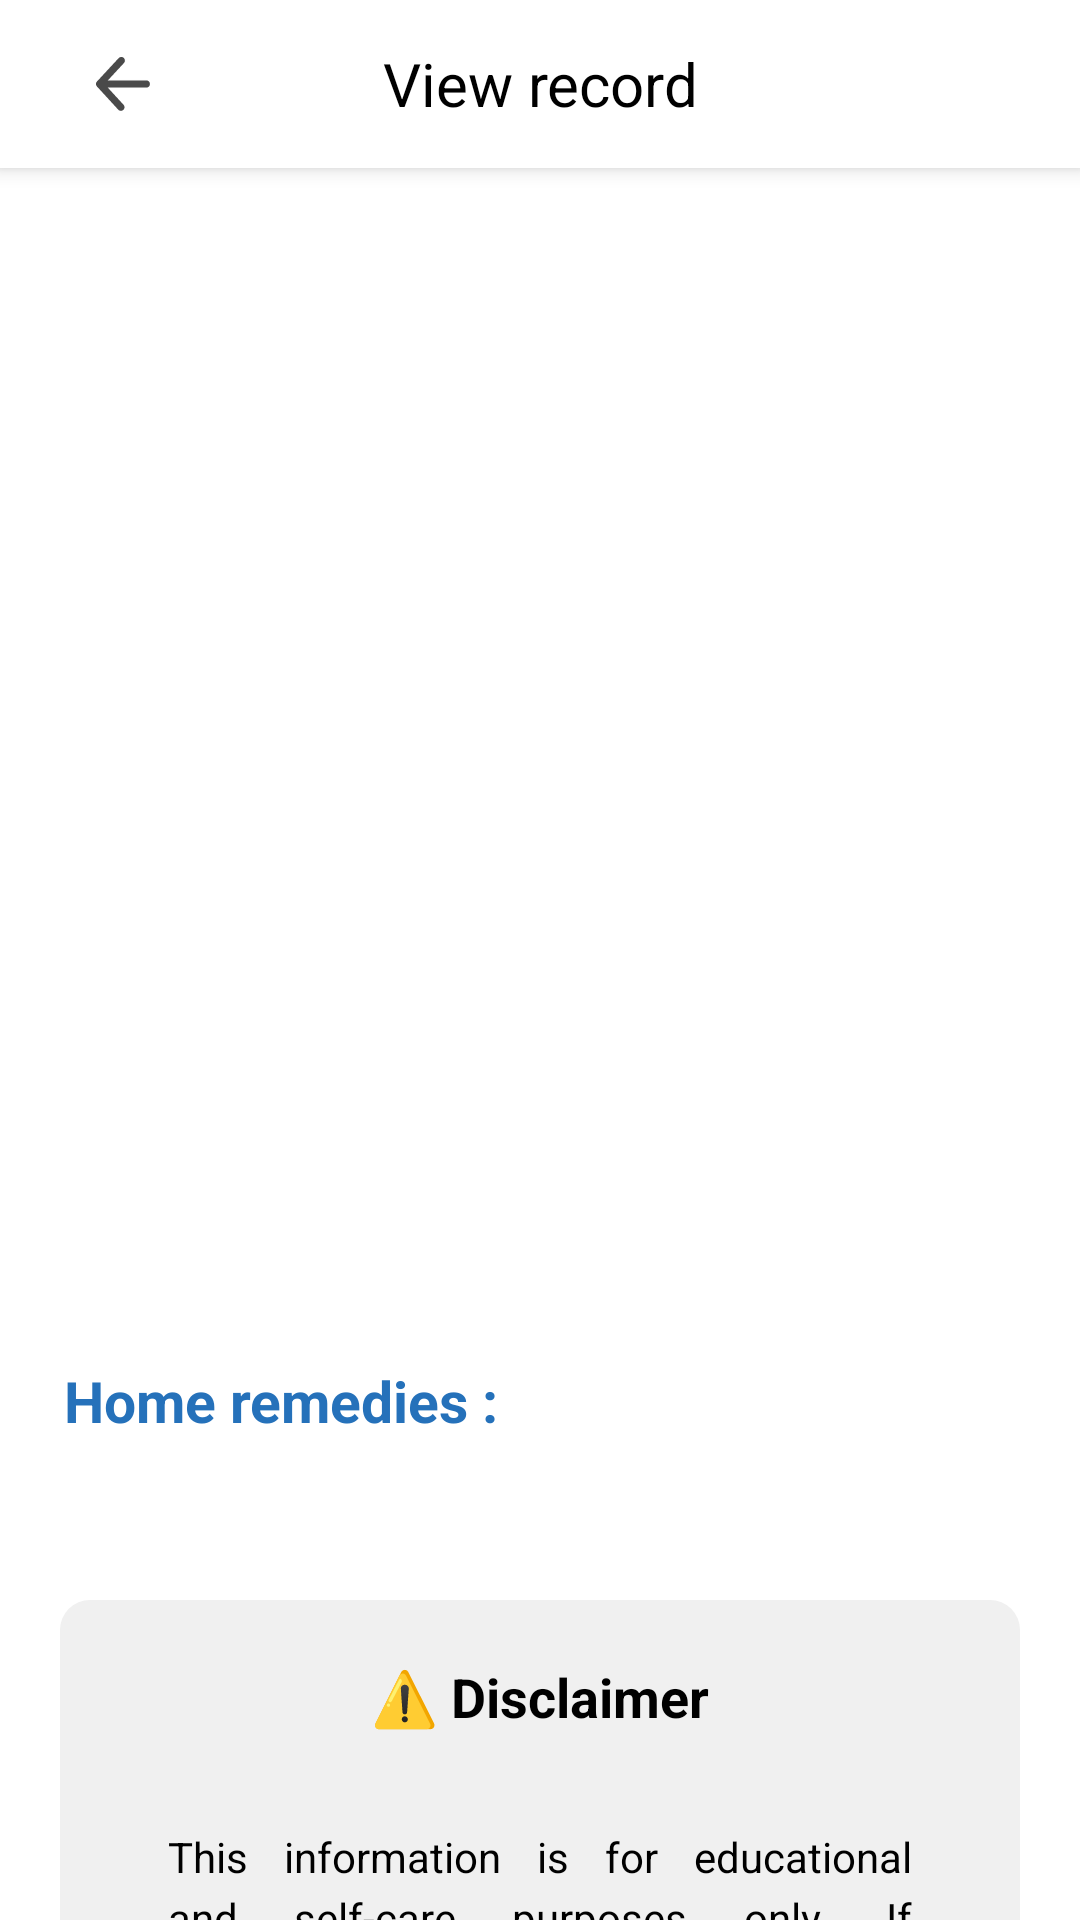

Write the Android layout XML for this screen, with the resource values it uses.
<!-- AndroidManifest.xml: application theme Theme.Skin_Disease_Cam -->
<!-- res/layout/view_record.xml -->
<?xml version="1.0" encoding="utf-8"?>
<androidx.constraintlayout.widget.ConstraintLayout xmlns:android="http://schemas.android.com/apk/res/android"
    xmlns:app="http://schemas.android.com/apk/res-auto"
    xmlns:tools="http://schemas.android.com/tools"
    android:layout_width="match_parent"
    android:layout_height="match_parent"
    android:background="@color/white"
    tools:context=".activities.ResultsActivity">

    <com.google.android.material.appbar.MaterialToolbar
        android:id="@+id/results_top_bar"
        android:layout_width="0dp"
        android:layout_height="wrap_content"
        android:background="@color/white"
        android:minHeight="?attr/actionBarSize"
        android:elevation="4dp"
        app:layout_constraintTop_toTopOf="parent"
        app:layout_constraintStart_toStartOf="parent"
        app:layout_constraintEnd_toEndOf="parent">

        <ImageButton
            android:id="@+id/back_btn"
            android:layout_width="50dp"
            android:layout_height="50dp"
            android:layout_gravity="start|center_vertical"
            android:background="@android:color/transparent"
            android:contentDescription="@string/back_btn"
            android:padding="16dp"
            android:scaleType="fitCenter"
            android:src="@drawable/back_btn" />

        <TextView
            android:id="@+id/results_header"
            android:layout_width="wrap_content"
            android:layout_height="wrap_content"
            android:layout_gravity="center"
            android:text="@string/view_record_txt"
            android:textColor="@color/black"
            android:textSize="20sp"
            tools:layout_editor_absoluteX="152dp"
            tools:layout_editor_absoluteY="14dp" />

    </com.google.android.material.appbar.MaterialToolbar>

    <androidx.core.widget.NestedScrollView
        android:id="@+id/scroll_view"
        android:layout_width="0dp"
        android:layout_height="0dp"
        app:layout_constraintTop_toBottomOf="@id/results_top_bar"
        app:layout_constraintStart_toStartOf="parent"
        app:layout_constraintEnd_toEndOf="parent"
        app:layout_constraintBottom_toBottomOf="parent"
        android:fillViewport="true">

        
        <LinearLayout
            android:layout_width="match_parent"
            android:layout_height="wrap_content"
            android:gravity="center_horizontal"
            android:orientation="vertical">

            <ImageView
                android:id="@+id/view_img"
                android:layout_width="335dp"
                android:layout_height="335dp"
                android:layout_marginTop="10dp"
                android:contentDescription="@string/img_prev" />

            
            <TextView
                android:id="@+id/skin_disease_name"
                android:layout_width="wrap_content"
                android:layout_height="wrap_content"
                android:layout_marginTop="10dp"
                android:textColor="@color/black"
                android:textSize="20sp"
                android:textStyle="bold" />

            <TextView
                android:id="@+id/remedies_txt"
                android:layout_width="166dp"
                android:layout_height="wrap_content"
                android:layout_gravity="center|left"
                android:layout_marginTop="16dp"
                android:gravity="right"
                android:text="@string/remedies_txt"
                android:textColor="@color/dark_blue"
                android:textSize="19sp"
                android:textStyle="bold" />


            
            <TextView
                android:id="@+id/remedies"
                android:layout_width="wrap_content"
                android:layout_height="wrap_content"
                android:layout_marginHorizontal="15dp"
                android:layout_marginTop="8dp"
                android:layout_marginBottom="24dp"
                android:justificationMode="inter_character"
                android:paddingHorizontal="25dp"
                android:textColor="@color/black"
                android:textSize="16sp" />


            <FrameLayout
                android:layout_width="match_parent"
                android:layout_height="wrap_content"
                android:layout_marginHorizontal="20dp"
                android:layout_marginBottom="30dp"
                android:background="@drawable/result_disclaimer_bg"
                android:paddingTop="10dp"
                android:paddingBottom="20dp">

                
                <TextView
                    android:id="@+id/result_disclaimer_header"
                    android:layout_width="match_parent"
                    android:layout_height="wrap_content"
                    android:layout_marginTop="10dp"
                    android:gravity="center"
                    android:text="@string/results_disclaimer_header"
                    android:textColor="@color/black"
                    android:textSize="18sp"
                    android:textStyle="bold" />

                
                <TextView
                    android:id="@+id/result_disclaimer"
                    android:layout_width="match_parent"
                    android:layout_height="wrap_content"
                    android:layout_marginHorizontal="20dp"
                    android:layout_marginTop="50dp"
                    android:justificationMode="inter_word"
                    android:lineSpacingExtra="4dp"
                    android:padding="16dp"
                    android:text="@string/result_disclaimer_txt"
                    android:textAlignment="viewStart"
                    android:textColor="@color/black"
                    android:textSize="14sp" />
            </FrameLayout>

        </LinearLayout>
    </androidx.core.widget.NestedScrollView>

</androidx.constraintlayout.widget.ConstraintLayout>
<!-- resources referenced by this layout -->
<resources>
  <color name="black">#FF000000</color>
  <color name="dark_blue">#2571BA</color>
  <color name="white">#FFFFFFFF</color>
  <!-- drawable back_btn (drawable) -->
  <vector xmlns:android="http://schemas.android.com/apk/res/android"
      android:width="800dp"
      android:height="800dp"
      android:viewportWidth="1024"
      android:viewportHeight="1024">
    <path
        android:strokeWidth="1"
        android:pathData="M222.9,580.1l301.4,328.5c24.4,28.7 20.8,71.7 -7.9,96.1s-71.7,20.8 -96.1,-7.9L19.6,560a67.8,67.8 0,0 1,-13.8 -20,68 68,0 0,1 -6,-29.5l0,-0.1a68.3,68.3 0,0 1,7.3 -29.1,68.3 68.3,0 0,1 1.4,-2.6 67.6,67.6 0,0 1,10.1 -13.7L430,21.1c25.6,-27.6 68.7,-29.2 96.3,-3.7s29.2,68.7 3.7,96.3L224.1,443.8h730.5c37.6,0 68.2,30.5 68.2,68.2s-30.5,68.2 -68.2,68.2H222.9z"
        android:fillColor="#4A4A4A"
        android:strokeColor="#4A4A4A"/>
  </vector>
  <!-- drawable result_disclaimer_bg (drawable) -->
  <?xml version="1.0" encoding="utf-8"?>
  <shape xmlns:android="http://schemas.android.com/apk/res/android"
      android:shape="rectangle">
  
      
      <solid android:color="@color/light_gray" />
  
      
      <corners android:radius="10dp" />
  
  </shape>
  <string name="back_btn">Back</string>
  <string name="img_prev">img preview</string>
  <string name="remedies_txt">Home remedies :</string>
  <string name="result_disclaimer_txt">
          This information is for educational and self-care purposes only.
          If symptoms persist, worsen, or spread, please consult a licensed healthcare professional.
          This app does not replace medical diagnosis or treatment by a qualified doctor.
          Always follow your doctor’s advice for proper evaluation and management.
      </string>
  <string name="results_disclaimer_header">⚠️ Disclaimer</string>
  <string name="view_record_txt">View record</string>
  <style name="Theme.Skin_Disease_Cam" parent="Theme.AppCompat.DayNight.NoActionBar">
          
          <item name="colorPrimary">@color/blue</item>
          <item name="colorPrimaryDark">@color/dark_blue</item>
          <item name="colorAccent">@color/blue</item>
  
          
          <item name="android:textColorPrimary">@color/textPrimary</item>
          <item name="android:windowBackground">@color/gray_page_backgroundcolor</item>
  
      </style>
  <color name="light_gray">#F0F0F0</color>
  <color name="blue">#2196F3</color>
  <color name="textPrimary">#4A4A4A</color>
  <color name="gray_page_backgroundcolor">#FDFDFD</color>
</resources>
